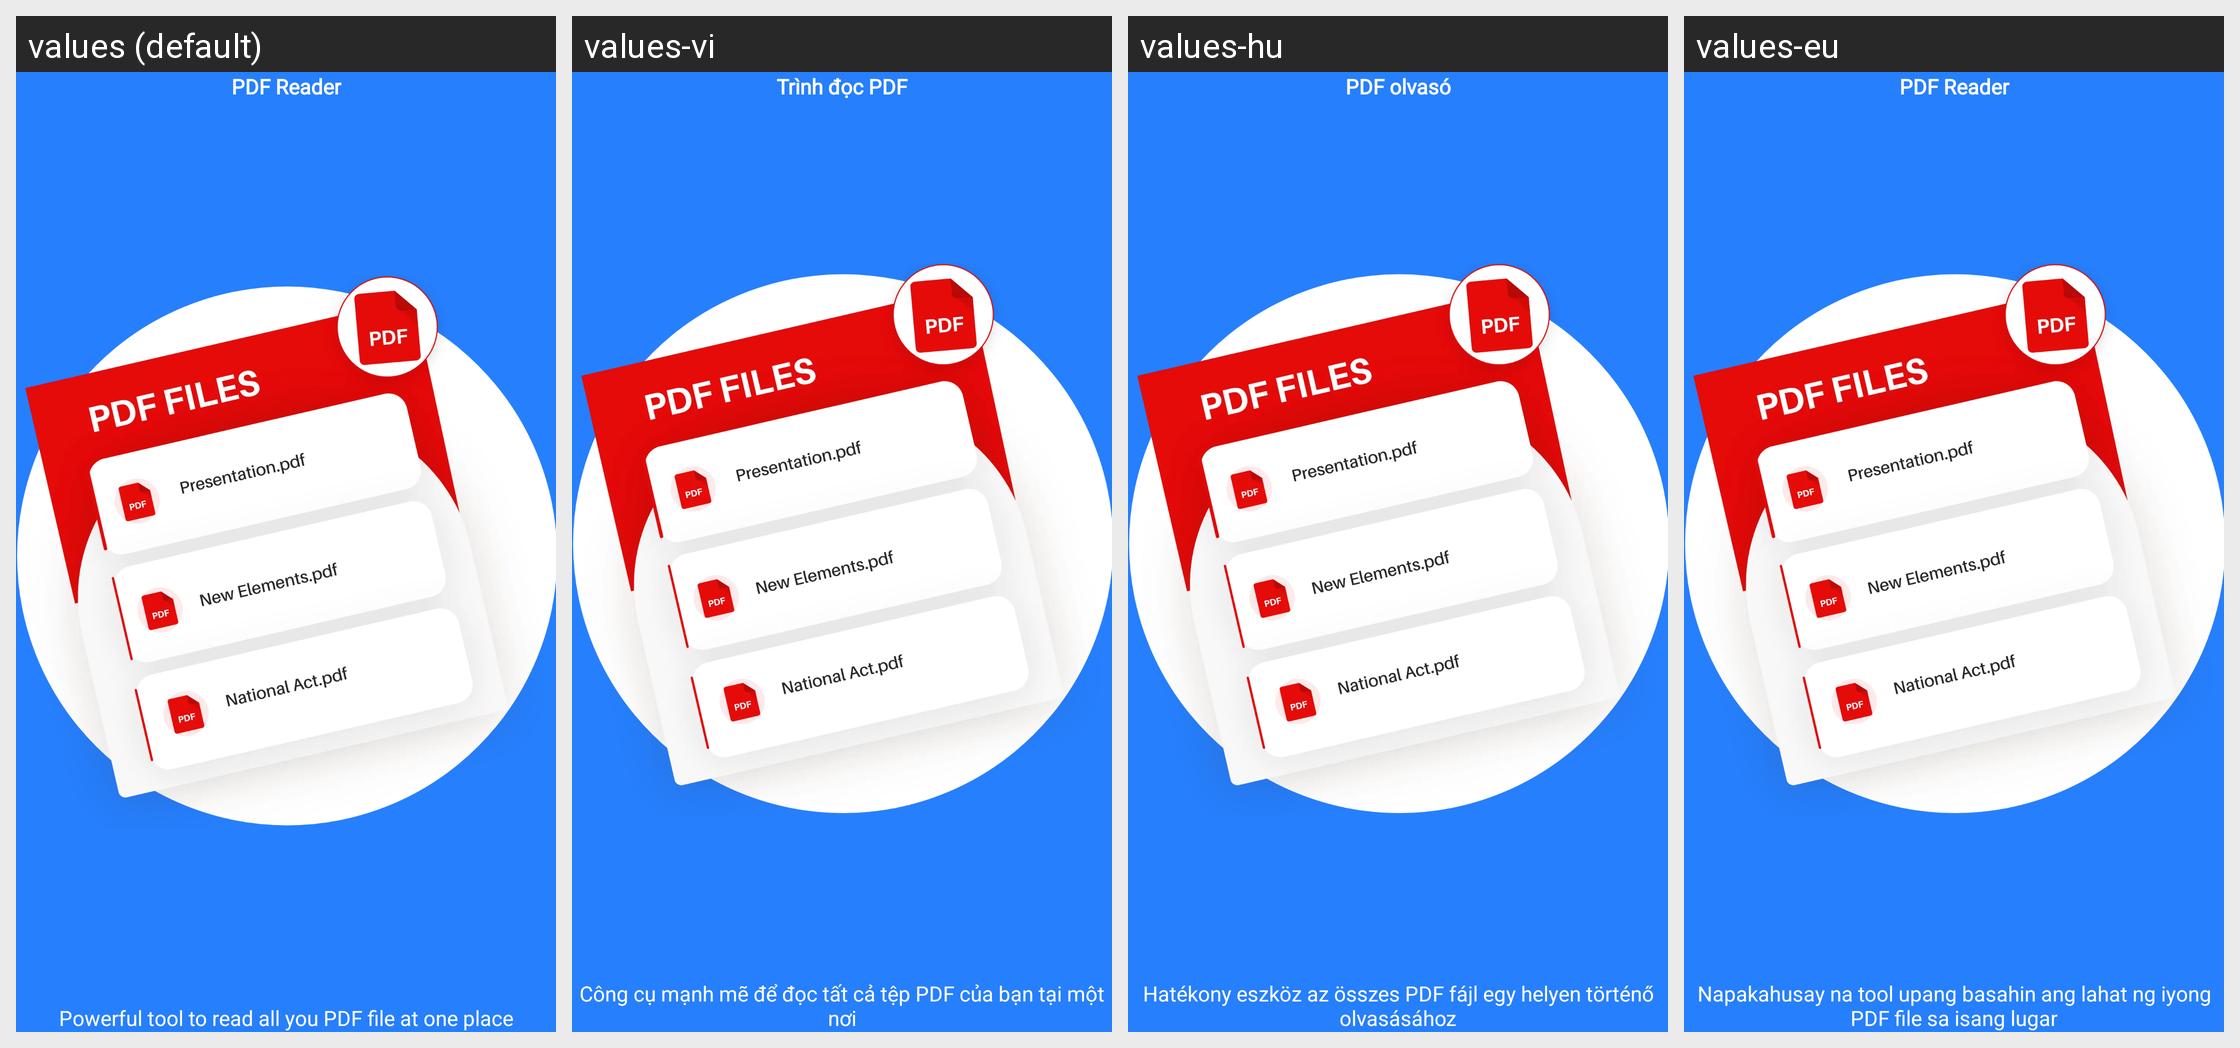

The same Android screen rendered under several of its app's locales, left to right. List the strings drawn on it with the default value and each locale's translation.
Android screen res/layout/layout_intro_slide_3.xml rendered under 4 locales, left to right: values (default), values-vi, values-hu, values-eu. Device: Nexus 5 (rendered at 1080×1920; each locale shown at half size, 540×960, under a caption strip naming it); theme Theme.MaterialComponents.DayNight.NoActionBar.
Other locales in the repository, not shown: values-af, values-am, values-bg, values-cs, values-da, values-de, values-es, values-et, values-fi, values-hi, values-in, values-is, values-it, values-ja, values-ka, values-kk, values-kn, values-la, values-mk, values-nl, values-pl, values-pt, values-ru, values-sv, values-tr, values-zh.
Strings drawn on this screen, with the default value and each locale's value (text and hints the layout hard-codes, and strings that could not be matched under every locale, appear in the picture but are not listed):

introHead3
  values: PDF Reader
  values-vi: Trình đọc PDF
  values-hu: PDF olvasó
  values-eu: PDF Reader

introDesc3
  values: Powerful tool to read all you PDF file at one place
  values-vi: Công cụ mạnh mẽ để đọc tất cả tệp PDF của bạn tại một nơi
  values-hu: Hatékony eszköz az összes PDF fájl egy helyen történő olvasásához
  values-eu: Napakahusay na tool upang basahin ang lahat ng iyong PDF file sa isang lugar
